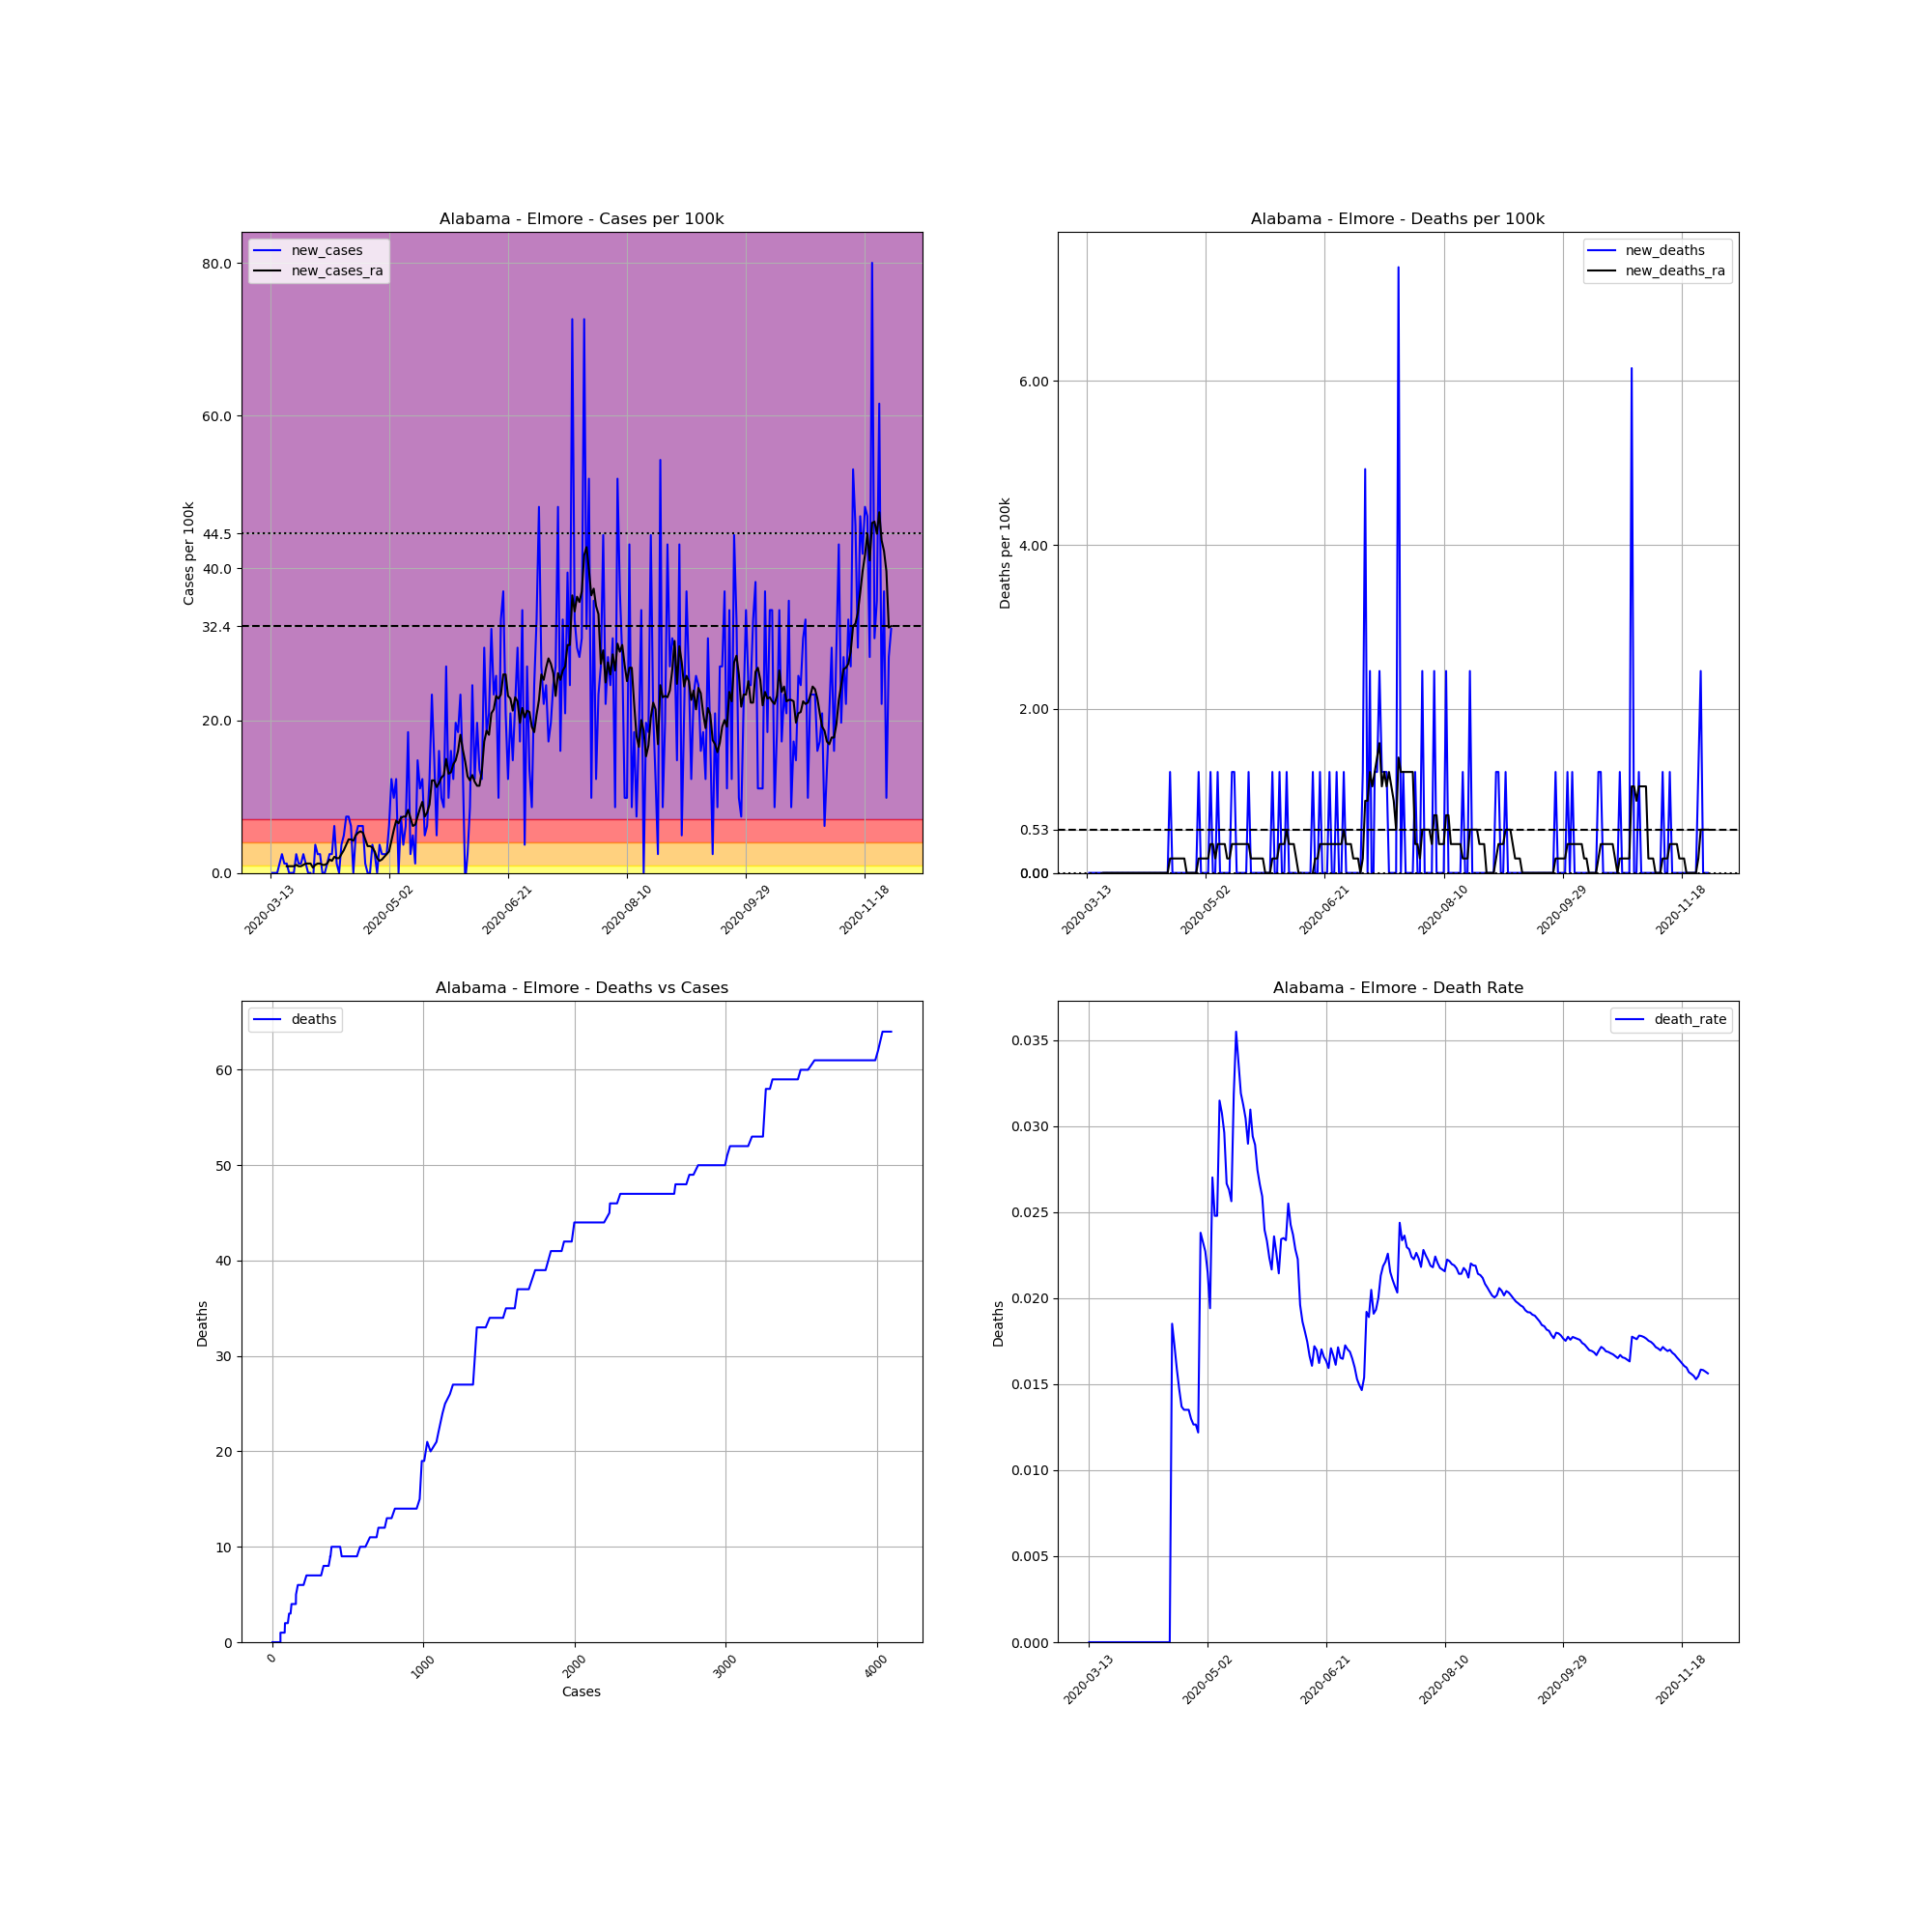

Data behind this chart, as committed beside it:
, date, county, state, fips, cases, deaths, COUNTY, STNAME, CTYNAME, POPESTIMATE2019, cases_per_100k, deaths_per_100k, death_rate, new_cases, new_deaths, new_cases_ra, new_deaths_ra
67355, 2020-03-13, Elmore, Alabama, 1051, 1, 0.0, 51, Alabama, Elmore, 81209, 1.231, 0.0, 0.0, , , , 
67356, 2020-03-14, Elmore, Alabama, 1051, 1, 0.0, 51, Alabama, Elmore, 81209, 1.231, 0.0, 0.0, 0.0, 0.0, , 
67357, 2020-03-15, Elmore, Alabama, 1051, 1, 0.0, 51, Alabama, Elmore, 81209, 1.231, 0.0, 0.0, 0.0, 0.0, , 
67358, 2020-03-16, Elmore, Alabama, 1051, 1, 0.0, 51, Alabama, Elmore, 81209, 1.231, 0.0, 0.0, 0.0, 0.0, , 
67359, 2020-03-17, Elmore, Alabama, 1051, 2, 0.0, 51, Alabama, Elmore, 81209, 2.463, 0.0, 0.0, 1.231, 0.0, , 
67360, 2020-03-18, Elmore, Alabama, 1051, 4, 0.0, 51, Alabama, Elmore, 81209, 4.926, 0.0, 0.0, 2.463, 0.0, , 
67361, 2020-03-19, Elmore, Alabama, 1051, 5, 0.0, 51, Alabama, Elmore, 81209, 6.157, 0.0, 0.0, 1.231, 0.0, , 
67362, 2020-03-20, Elmore, Alabama, 1051, 6, 0.0, 51, Alabama, Elmore, 81209, 7.388, 0.0, 0.0, 1.231, 0.0, 0.8796, 0.0
67363, 2020-03-21, Elmore, Alabama, 1051, 6, 0.0, 51, Alabama, Elmore, 81209, 7.388, 0.0, 0.0, 0.0, 0.0, 0.8796, 0.0
67364, 2020-03-22, Elmore, Alabama, 1051, 6, 0.0, 51, Alabama, Elmore, 81209, 7.388, 0.0, 0.0, 0.0, 0.0, 0.8796, 0.0
67365, 2020-03-23, Elmore, Alabama, 1051, 6, 0.0, 51, Alabama, Elmore, 81209, 7.388, 0.0, 0.0, 0.0, 0.0, 0.8796, 0.0
67366, 2020-03-24, Elmore, Alabama, 1051, 8, 0.0, 51, Alabama, Elmore, 81209, 9.851, 0.0, 0.0, 2.463, 0.0, 1.055, 0.0
67367, 2020-03-25, Elmore, Alabama, 1051, 9, 0.0, 51, Alabama, Elmore, 81209, 11.08, 0.0, 0.0, 1.231, 0.0, 0.8796, 0.0
67368, 2020-03-26, Elmore, Alabama, 1051, 10, 0.0, 51, Alabama, Elmore, 81209, 12.31, 0.0, 0.0, 1.231, 0.0, 0.8796, 0.0
67369, 2020-03-27, Elmore, Alabama, 1051, 12, 0.0, 51, Alabama, Elmore, 81209, 14.78, 0.0, 0.0, 2.463, 0.0, 1.055, 0.0
67370, 2020-03-28, Elmore, Alabama, 1051, 13, 0.0, 51, Alabama, Elmore, 81209, 16.01, 0.0, 0.0, 1.231, 0.0, 1.231, 0.0
67371, 2020-03-29, Elmore, Alabama, 1051, 13, 0.0, 51, Alabama, Elmore, 81209, 16.01, 0.0, 0.0, 0.0, 0.0, 1.231, 0.0
67372, 2020-03-30, Elmore, Alabama, 1051, 13, 0.0, 51, Alabama, Elmore, 81209, 16.01, 0.0, 0.0, 0.0, 0.0, 1.231, 0.0
67373, 2020-03-31, Elmore, Alabama, 1051, 12, 0.0, 51, Alabama, Elmore, 81209, 14.78, 0.0, 0.0, -1.231, 0.0, 0.7037, 0.0
67374, 2020-04-01, Elmore, Alabama, 1051, 15, 0.0, 51, Alabama, Elmore, 81209, 18.47, 0.0, 0.0, 3.694, 0.0, 1.055, 0.0
67375, 2020-04-02, Elmore, Alabama, 1051, 17, 0.0, 51, Alabama, Elmore, 81209, 20.93, 0.0, 0.0, 2.463, 0.0, 1.231, 0.0
67376, 2020-04-03, Elmore, Alabama, 1051, 19, 0.0, 51, Alabama, Elmore, 81209, 23.4, 0.0, 0.0, 2.463, 0.0, 1.231, 0.0
67377, 2020-04-04, Elmore, Alabama, 1051, 19, 0.0, 51, Alabama, Elmore, 81209, 23.4, 0.0, 0.0, 0.0, 0.0, 1.055, 0.0
67378, 2020-04-05, Elmore, Alabama, 1051, 19, 0.0, 51, Alabama, Elmore, 81209, 23.4, 0.0, 0.0, 0.0, 0.0, 1.055, 0.0
67379, 2020-04-06, Elmore, Alabama, 1051, 20, 0.0, 51, Alabama, Elmore, 81209, 24.63, 0.0, 0.0, 1.231, 0.0, 1.231, 0.0
67380, 2020-04-07, Elmore, Alabama, 1051, 22, 0.0, 51, Alabama, Elmore, 81209, 27.09, 0.0, 0.0, 2.463, 0.0, 1.759, 0.0
67381, 2020-04-08, Elmore, Alabama, 1051, 24, 0.0, 51, Alabama, Elmore, 81209, 29.55, 0.0, 0.0, 2.463, 0.0, 1.583, 0.0
67382, 2020-04-09, Elmore, Alabama, 1051, 29, 0.0, 51, Alabama, Elmore, 81209, 35.71, 0.0, 0.0, 6.157, 0.0, 2.111, 0.0
67383, 2020-04-10, Elmore, Alabama, 1051, 30, 0.0, 51, Alabama, Elmore, 81209, 36.94, 0.0, 0.0, 1.231, 0.0, 1.935, 0.0
67384, 2020-04-11, Elmore, Alabama, 1051, 30, 0.0, 51, Alabama, Elmore, 81209, 36.94, 0.0, 0.0, 0.0, 0.0, 1.935, 0.0
67385, 2020-04-12, Elmore, Alabama, 1051, 33, 0.0, 51, Alabama, Elmore, 81209, 40.64, 0.0, 0.0, 3.694, 0.0, 2.463, 0.0
67386, 2020-04-13, Elmore, Alabama, 1051, 37, 0.0, 51, Alabama, Elmore, 81209, 45.56, 0.0, 0.0, 4.926, 0.0, 2.991, 0.0
67387, 2020-04-14, Elmore, Alabama, 1051, 43, 0.0, 51, Alabama, Elmore, 81209, 52.95, 0.0, 0.0, 7.388, 0.0, 3.694, 0.0
67388, 2020-04-15, Elmore, Alabama, 1051, 49, 0.0, 51, Alabama, Elmore, 81209, 60.34, 0.0, 0.0, 7.388, 0.0, 4.398, 0.0
67389, 2020-04-16, Elmore, Alabama, 1051, 54, 0.0, 51, Alabama, Elmore, 81209, 66.5, 0.0, 0.0, 6.157, 0.0, 4.398, 0.0
67390, 2020-04-17, Elmore, Alabama, 1051, 54, 1.0, 51, Alabama, Elmore, 81209, 66.5, 1.231, 0.01852, 0.0, 1.231, 4.222, 0.1759
67391, 2020-04-18, Elmore, Alabama, 1051, 58, 1.0, 51, Alabama, Elmore, 81209, 71.42, 1.231, 0.01724, 4.926, 0.0, 4.926, 0.1759
67392, 2020-04-19, Elmore, Alabama, 1051, 63, 1.0, 51, Alabama, Elmore, 81209, 77.58, 1.231, 0.01587, 6.157, 0.0, 5.277, 0.1759
67393, 2020-04-20, Elmore, Alabama, 1051, 68, 1.0, 51, Alabama, Elmore, 81209, 83.73, 1.231, 0.01471, 6.157, 0.0, 5.453, 0.1759
67394, 2020-04-21, Elmore, Alabama, 1051, 73, 1.0, 51, Alabama, Elmore, 81209, 89.89, 1.231, 0.0137, 6.157, 0.0, 5.277, 0.1759
67395, 2020-04-22, Elmore, Alabama, 1051, 74, 1.0, 51, Alabama, Elmore, 81209, 91.12, 1.231, 0.01351, 1.231, 0.0, 4.398, 0.1759
67396, 2020-04-23, Elmore, Alabama, 1051, 74, 1.0, 51, Alabama, Elmore, 81209, 91.12, 1.231, 0.01351, 0.0, 0.0, 3.518, 0.1759
67397, 2020-04-24, Elmore, Alabama, 1051, 74, 1.0, 51, Alabama, Elmore, 81209, 91.12, 1.231, 0.01351, 0.0, 0.0, 3.518, 0.0
67398, 2020-04-25, Elmore, Alabama, 1051, 77, 1.0, 51, Alabama, Elmore, 81209, 94.82, 1.231, 0.01299, 3.694, 0.0, 3.342, 0.0
67399, 2020-04-26, Elmore, Alabama, 1051, 79, 1.0, 51, Alabama, Elmore, 81209, 97.28, 1.231, 0.01266, 2.463, 0.0, 2.815, 0.0
67400, 2020-04-27, Elmore, Alabama, 1051, 79, 1.0, 51, Alabama, Elmore, 81209, 97.28, 1.231, 0.01266, 0.0, 0.0, 1.935, 0.0
67401, 2020-04-28, Elmore, Alabama, 1051, 82, 1.0, 51, Alabama, Elmore, 81209, 101, 1.231, 0.0122, 3.694, 0.0, 1.583, 0.0
67402, 2020-04-29, Elmore, Alabama, 1051, 84, 2.0, 51, Alabama, Elmore, 81209, 103.4, 2.463, 0.02381, 2.463, 1.231, 1.759, 0.1759
67403, 2020-04-30, Elmore, Alabama, 1051, 86, 2.0, 51, Alabama, Elmore, 81209, 105.9, 2.463, 0.02326, 2.463, 0.0, 2.111, 0.1759
67404, 2020-05-01, Elmore, Alabama, 1051, 88, 2.0, 51, Alabama, Elmore, 81209, 108.4, 2.463, 0.02273, 2.463, 0.0, 2.463, 0.1759
67405, 2020-05-02, Elmore, Alabama, 1051, 93, 2.0, 51, Alabama, Elmore, 81209, 114.5, 2.463, 0.02151, 6.157, 0.0, 2.815, 0.1759
67406, 2020-05-03, Elmore, Alabama, 1051, 103, 2.0, 51, Alabama, Elmore, 81209, 126.8, 2.463, 0.01942, 12.31, 0.0, 4.222, 0.1759
67407, 2020-05-04, Elmore, Alabama, 1051, 111, 3.0, 51, Alabama, Elmore, 81209, 136.7, 3.694, 0.02703, 9.851, 1.231, 5.629, 0.3518
67408, 2020-05-05, Elmore, Alabama, 1051, 121, 3.0, 51, Alabama, Elmore, 81209, 149, 3.694, 0.02479, 12.31, 0.0, 6.861, 0.3518
67409, 2020-05-06, Elmore, Alabama, 1051, 121, 3.0, 51, Alabama, Elmore, 81209, 149, 3.694, 0.02479, 0.0, 0.0, 6.509, 0.1759
67410, 2020-05-07, Elmore, Alabama, 1051, 127, 4.0, 51, Alabama, Elmore, 81209, 156.4, 4.926, 0.0315, 7.388, 1.231, 7.212, 0.3518
67411, 2020-05-08, Elmore, Alabama, 1051, 130, 4.0, 51, Alabama, Elmore, 81209, 160.1, 4.926, 0.03077, 3.694, 0.0, 7.388, 0.3518
67412, 2020-05-09, Elmore, Alabama, 1051, 135, 4.0, 51, Alabama, Elmore, 81209, 166.2, 4.926, 0.02963, 6.157, 0.0, 7.388, 0.3518
67413, 2020-05-10, Elmore, Alabama, 1051, 150, 4.0, 51, Alabama, Elmore, 81209, 184.7, 4.926, 0.02667, 18.47, 0.0, 8.268, 0.3518
67414, 2020-05-11, Elmore, Alabama, 1051, 152, 4.0, 51, Alabama, Elmore, 81209, 187.2, 4.926, 0.02632, 2.463, 0.0, 7.212, 0.1759
... 202 more rows
